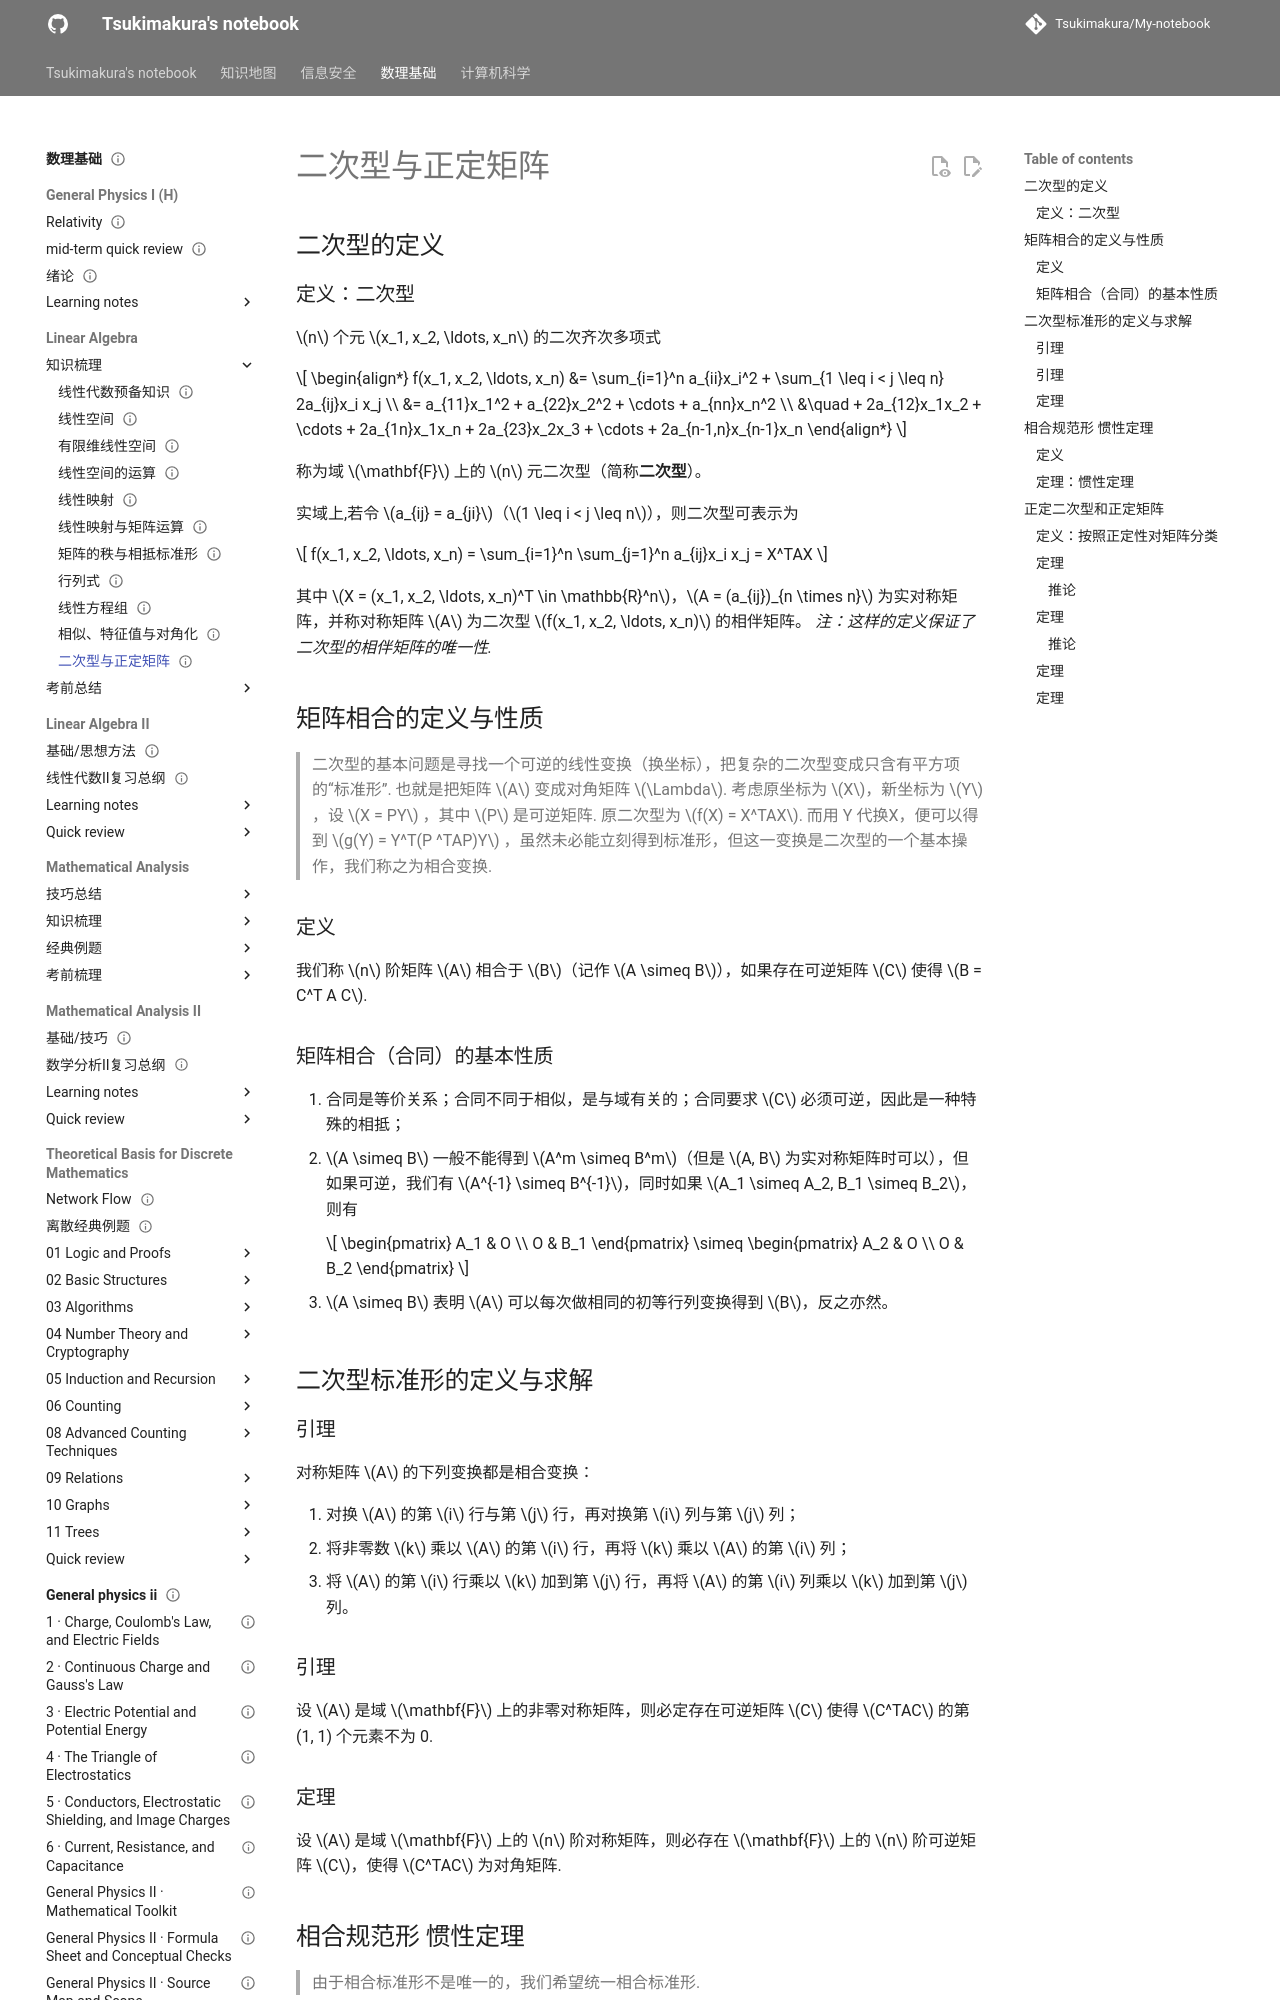

repository: Tsukimakura/My-notebook · page: 数理基础/Linear Algebra/知识梳理/11 二次型/index.html · generator: mkdocs

---
title: "二次型与正定矩阵"
status: draft
tags: [math-physics]
created: null
updated: 2026-10-06
sources: []
---

# 二次型与正定矩阵

## 二次型的定义

### 定义：二次型

$n$ 个元 $x_1, x_2, \ldots, x_n$ 的二次齐次多项式

$$
\begin{align*}
f(x_1, x_2, \ldots, x_n) &= \sum_{i=1}^n a_{ii}x_i^2 + \sum_{1 \leq i < j \leq n} 2a_{ij}x_i x_j \\
&= a_{11}x_1^2 + a_{22}x_2^2 + \cdots + a_{nn}x_n^2 \\
&\quad + 2a_{12}x_1x_2 + \cdots + 2a_{1n}x_1x_n + 2a_{23}x_2x_3 + \cdots + 2a_{n-1,n}x_{n-1}x_n
\end{align*}
$$

称为域 $\mathbf{F}$ 上的 $n$ 元二次型（简称**二次型**）。

实域上,若令 $a_{ij} = a_{ji}$（$1 \leq i < j \leq n$），则二次型可表示为

$$
f(x_1, x_2, \ldots, x_n) = \sum_{i=1}^n \sum_{j=1}^n a_{ij}x_i x_j = X^TAX
$$

其中 $X = (x_1, x_2, \ldots, x_n)^T \in \mathbb{R}^n$，$A = (a_{ij})_{n \times n}$ 为实对称矩阵，并称对称矩阵 $A$ 为二次型 $f(x_1, x_2, \ldots, x_n)$ 的相伴矩阵。
*注：这样的定义保证了二次型的相伴矩阵的唯一性.*

## 矩阵相合的定义与性质

>二次型的基本问题是寻找一个可逆的线性变换（换坐标），把复杂的二次型变成只含有平方项的“标准形”. 也就是把矩阵 $A$ 变成对角矩阵 $\Lambda$.  考虑原坐标为 $X$，新坐标为 $Y$ ，设 $X = PY$ ，其中 $P$ 是可逆矩阵. 原二次型为 $f(X) = X^TAX$.  而用 Y 代换X，便可以得到 $g(Y) = Y^T(P ^TAP)Y$ ，虽然未必能立刻得到标准形，但这一变换是二次型的一个基本操作，我们称之为相合变换.

### 定义

我们称 $n$ 阶矩阵 $A$ 相合于 $B$（记作 $A \simeq B$），如果存在可逆矩阵 $C$ 使得 $B = C^T A C$.

### 矩阵相合（合同）的基本性质

1. 合同是等价关系；合同不同于相似，是与域有关的；合同要求 $C$ 必须可逆，因此是一种特殊的相抵；
2. $A \simeq B$ 一般不能得到 $A^m \simeq B^m$（但是 $A, B$ 为实对称矩阵时可以），但如果可逆，我们有 $A^{-1} \simeq B^{-1}$，同时如果 $A_1 \simeq A_2, B_1 \simeq B_2$，则有

    $$
       \begin{pmatrix}
       A_1 & O \\
       O & B_1
       \end{pmatrix}
       \simeq
       \begin{pmatrix}
       A_2 & O \\
       O & B_2
       \end{pmatrix}
    $$

3. $A \simeq B$ 表明 $A$ 可以每次做相同的初等行列变换得到 $B$，反之亦然。

## 二次型标准形的定义与求解
